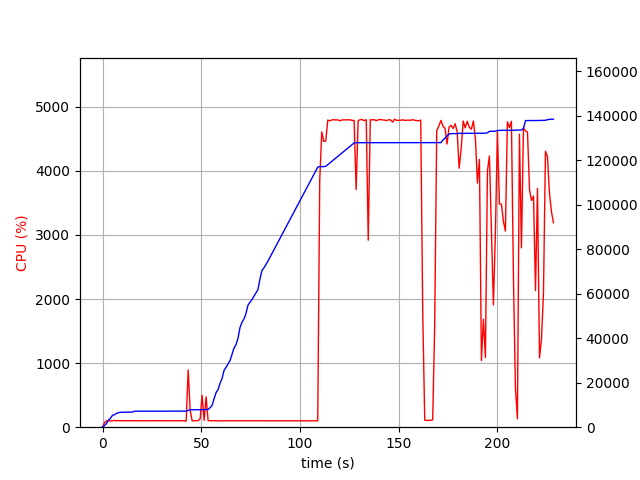

Data behind this chart, as committed beside it:
elapsed_time, nproc, cpu, mem_real, mem_virtual
4.38690185546875e-05, 1, 0.0, 9.922, 1095
1.006, 1, 71.5, 765.4, 1647
2.013, 1, 100.3, 1685, 3911
3.021, 1, 100.3, 3232, 5655
4.029, 1, 100.2, 3984, 5751
5.037, 1, 99.2, 5373, 7553
6.045, 1, 107.2, 5577, 7553
7.052, 1, 99.3, 6227, 9601
8.059, 1, 103.2, 6521, 9713
9.068, 1, 101.2, 6689, 9713
10.08, 1, 99.3, 6733, 9713
11.08, 1, 101.2, 6779, 9713
12.09, 1, 102.2, 6779, 9713
13.1, 1, 99.2, 6779, 9713
14.11, 1, 103.3, 6783, 9713
15.11, 1, 100.2, 6785, 9713
16.12, 1, 101.0, 7191, 9713
17.13, 1, 100.0, 7191, 9713
18.14, 1, 100.1, 7191, 9713
19.15, 1, 101.1, 7191, 9713
20.16, 1, 100.0, 7191, 9713
21.17, 1, 101.0, 7191, 9713
22.18, 1, 100.1, 7191, 9713
23.19, 1, 100.1, 7191, 9713
24.2, 1, 100.0, 7191, 9713
25.21, 1, 101.0, 7193, 9725
26.22, 1, 100.0, 7193, 9725
27.23, 1, 102.0, 7193, 9725
28.24, 1, 100.1, 7193, 9725
29.25, 1, 102.0, 7193, 9725
30.26, 1, 100.0, 7193, 9725
31.27, 1, 101.0, 7193, 9725
32.28, 1, 100.0, 7193, 9725
33.29, 1, 101.0, 7193, 9725
34.3, 1, 100.0, 7193, 9725
35.31, 1, 100.1, 7193, 9725
36.32, 1, 100.0, 7193, 9725
37.33, 1, 101.9, 7193, 9725
38.34, 1, 100.0, 7193, 9725
39.35, 1, 100.0, 7193, 9725
40.36, 1, 100.0, 7193, 9725
41.37, 1, 101.0, 7193, 9725
42.38, 2, 94.0, 7221, 12937
43.39, 1, 892.6, 7574, 13386
44.4, 1, 261.1, 7834, 13655
45.41, 1, 100.9, 7836, 13655
46.42, 1, 100.0, 7836, 13655
47.43, 1, 101.0, 7836, 13655
48.44, 1, 104.0, 7836, 13655
49.45, 1, 128.7, 7842, 13655
50.46, 1, 496.0, 7905, 13655
51.47, 1, 107.0, 7924, 13783
52.48, 1, 473.3, 7941, 13783
53.49, 1, 101.9, 7943, 13783
54.5, 1, 101.0, 8763, 16357
55.51, 1, 99.0, 9823, 19429
56.52, 1, 100.0, 12817, 24709
57.53, 1, 100.0, 15562, 30853
58.54, 1, 100.0, 16922, 31061
59.55, 1, 101.0, 19754, 38229
... 166 more rows
